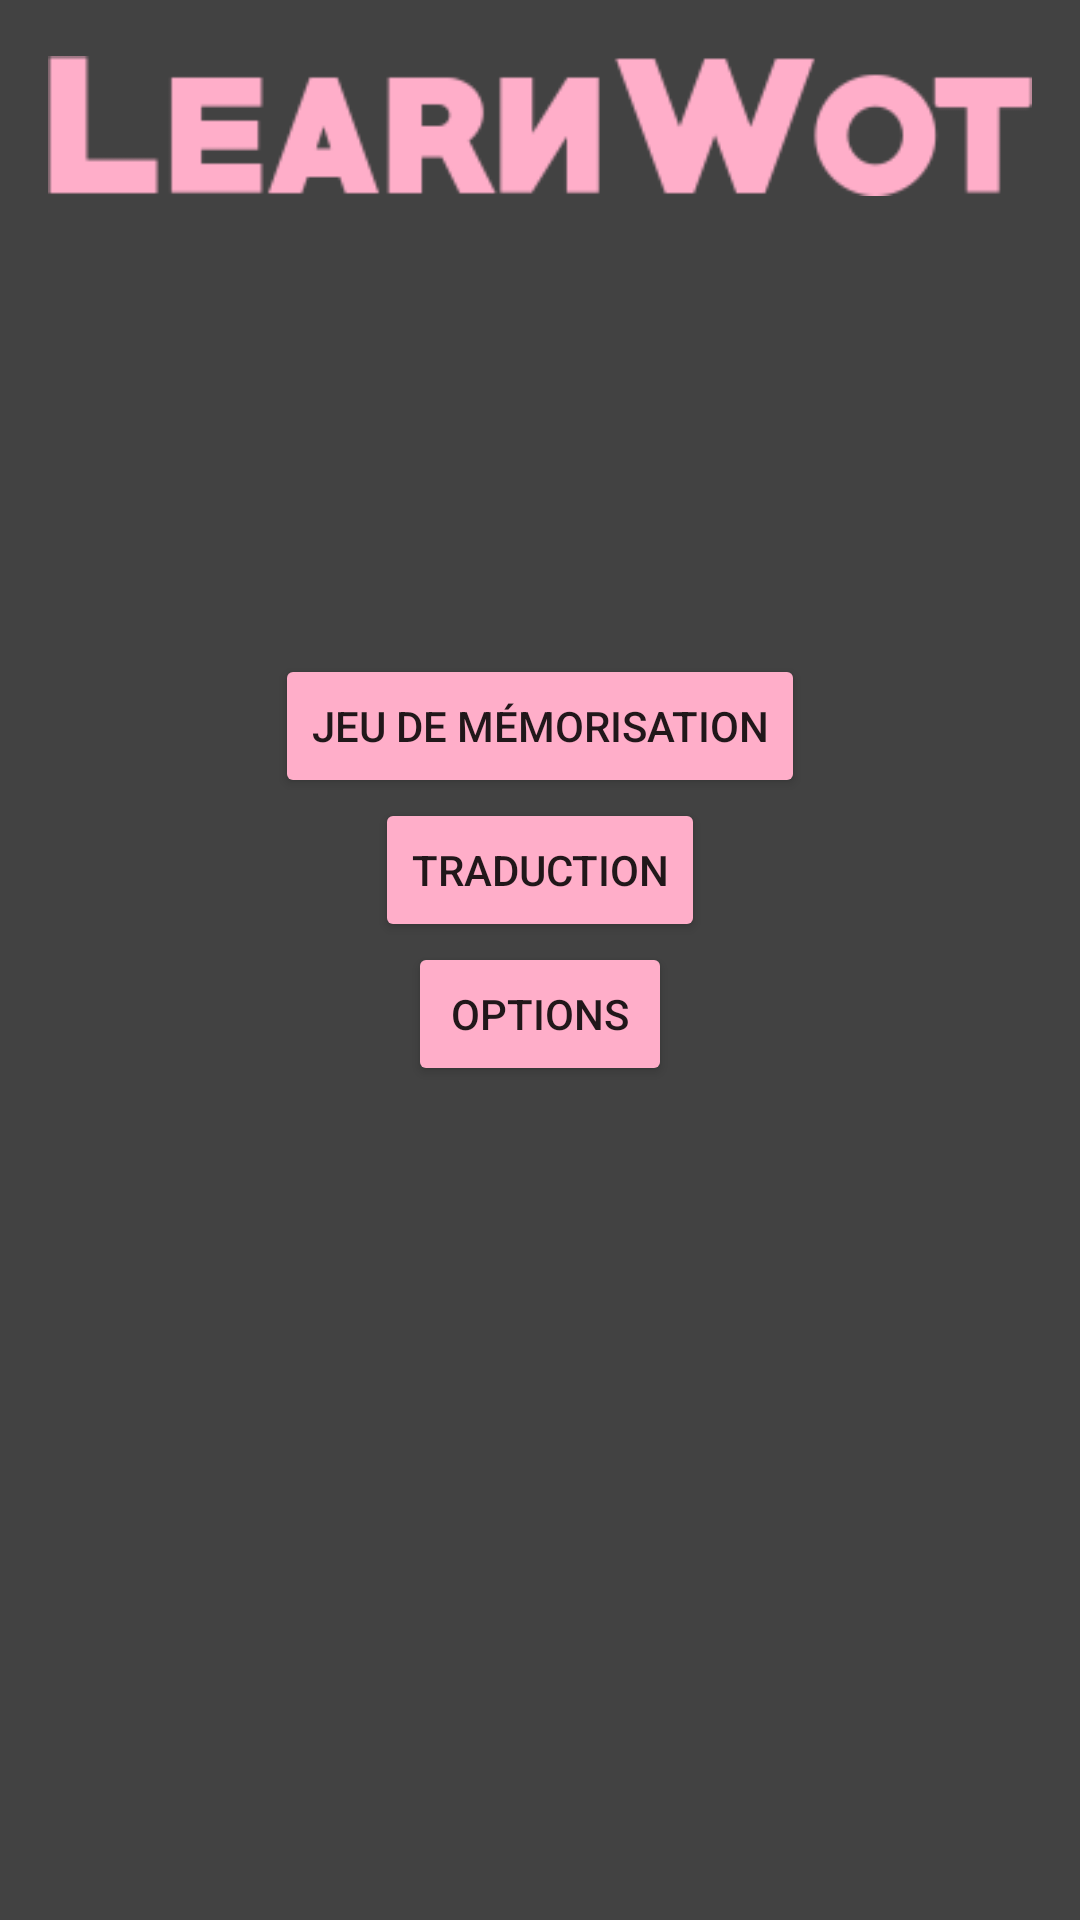

Android layout source for this screen:
<!-- AndroidManifest.xml: application theme Theme.ProjetTraduction -->
<!-- res/layout/activity_main_menu.xml -->
<?xml version="1.0" encoding="utf-8"?>
<LinearLayout xmlns:android="http://schemas.android.com/apk/res/android"
    xmlns:app="http://schemas.android.com/apk/res-auto"
    android:layout_width="match_parent"
    android:layout_height="match_parent"
    xmlns:tools="http://schemas.android.com/tools"
    android:background="@color/cardview_dark_background"
    android:orientation="vertical"
    android:paddingBottom="16dp"
    android:paddingLeft="16dp"
    android:paddingRight="16dp"
    android:paddingTop="16dp"
    tools:context=".MainMenu">

    <LinearLayout
    android:layout_width="match_parent"
    android:layout_height="wrap_content"
    android:orientation="vertical">
    <ImageView
        android:id="@+id/image_logo"
        android:layout_width="wrap_content"
        android:layout_height="wrap_content"
        android:src="@drawable/logo"
        android:contentDescription="@string/logo"
        android:layout_gravity="center_horizontal" />

    </LinearLayout>
    <LinearLayout
    android:layout_width="match_parent"
    android:layout_height="wrap_content"
    android:padding="75dp">

    </LinearLayout>


    <LinearLayout
    android:layout_width="match_parent"
    android:layout_height="wrap_content"
    android:orientation="vertical">

    <Button
        android:id="@+id/button_game"
        android:layout_width="wrap_content"
        android:layout_height="wrap_content"
        android:layout_gravity="center"
        android:backgroundTint="#FFAEC9"
        android:text="@string/game" />

    <Button
        android:id="@+id/button_translation"
        android:layout_width="wrap_content"
        android:layout_height="wrap_content"
        android:layout_gravity="center"
        android:backgroundTint="#FFAEC9"
        android:text="@string/translation" />

    <Button
        android:id="@+id/button_options"
        android:layout_width="wrap_content"
        android:layout_height="wrap_content"
        android:backgroundTint="#FFAEC9"
        android:layout_gravity="center"
        android:text="@string/options" />

    </LinearLayout>
</LinearLayout>
<!-- resources referenced by this layout -->
<resources>
  <!-- drawable logo: png bitmap (drawable-v24, 3545 bytes) -->
  <string name="game">Jeu de Mémorisation</string>
  <string name="logo">Logo</string>
  <string name="options">Options</string>
  <string name="translation">Traduction</string>
  <style name="Theme.ProjetTraduction" parent="Theme.MaterialComponents.DayNight.DarkActionBar">
          
          <item name="colorPrimary">@color/purple_500</item>
          <item name="colorPrimaryVariant">@color/purple_700</item>
          <item name="colorOnPrimary">@color/white</item>
          
          <item name="colorSecondary">@color/teal_200</item>
          <item name="colorSecondaryVariant">@color/teal_700</item>
          <item name="colorOnSecondary">@color/black</item>
          
          <item name="android:statusBarColor">?attr/colorPrimaryVariant</item>
          
      </style>
  <!-- not gathered from this repository: default colours our renderer supplied (Android Studio template values) -->
  <color name="purple_500">#FF6200EE</color>
  <color name="purple_700">#FF3700B3</color>
  <color name="teal_200">#FF03DAC5</color>
  <color name="teal_700">#FF018786</color>
  <color name="black">#FF000000</color>
  <color name="white">#FFFFFFFF</color>
</resources>
